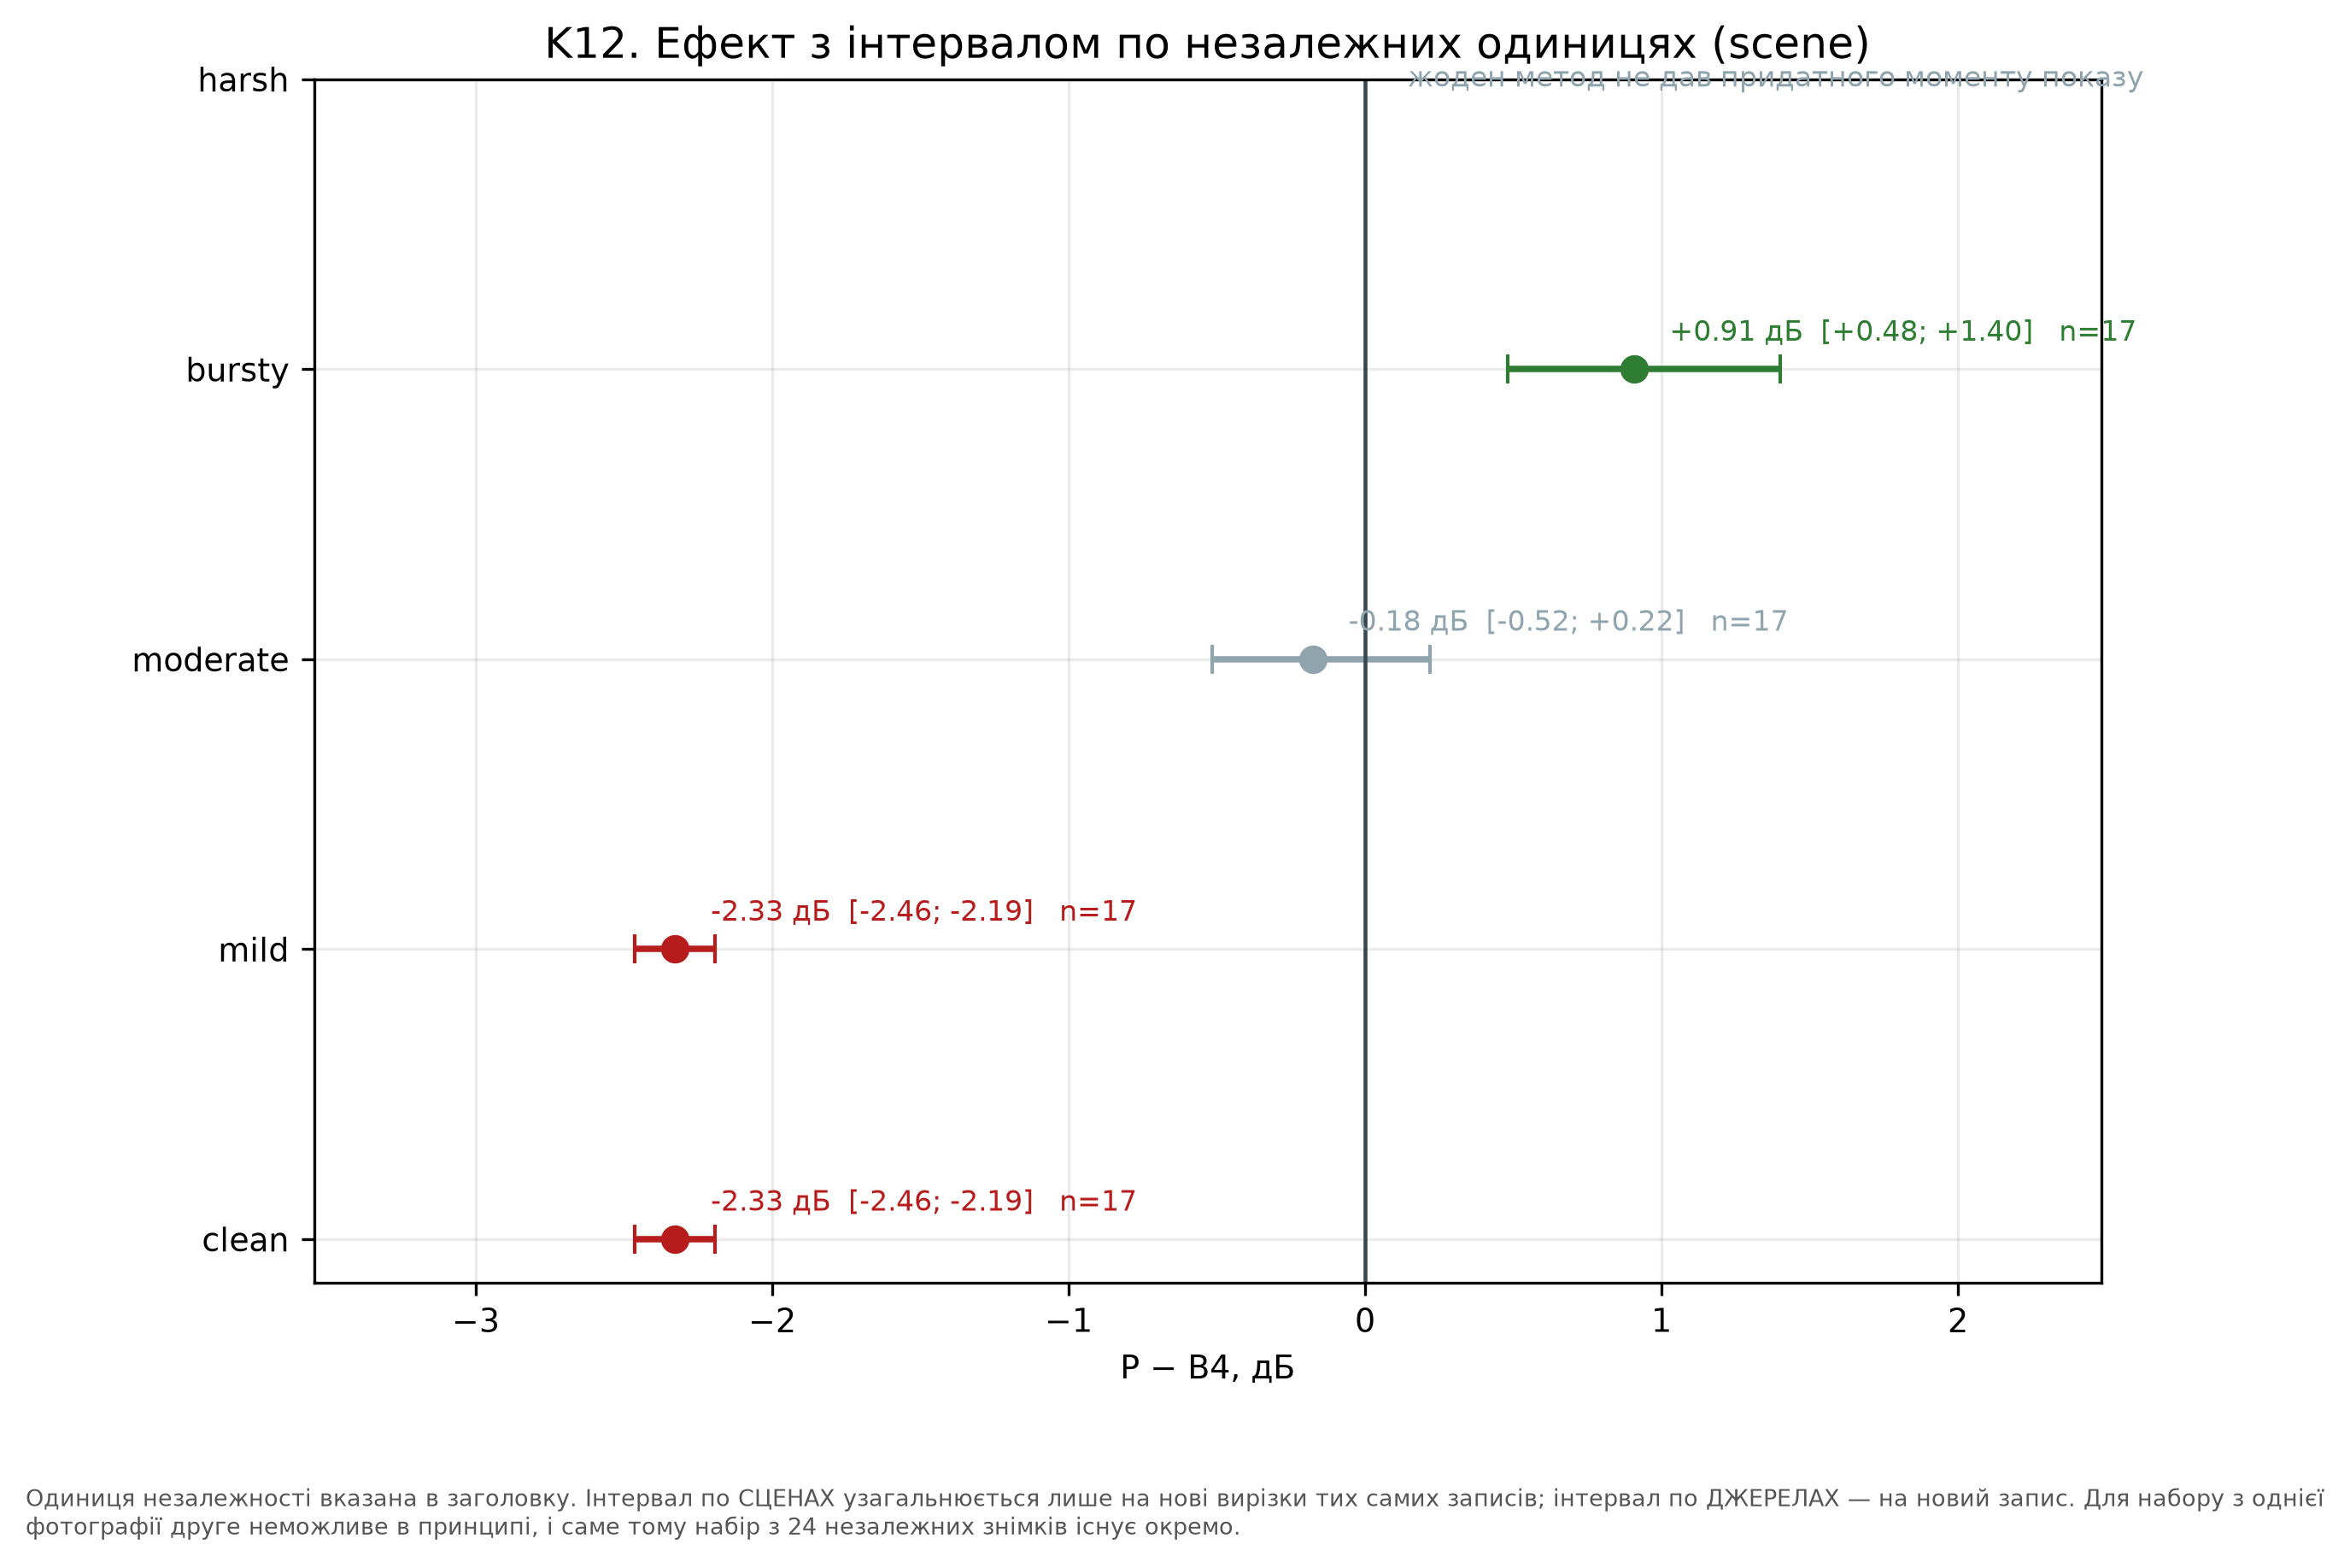

Data behind this chart, as committed beside it:
channel, hi, lo, mean, n_units, note, significant, unit_of_independence
clean, -2.192, -2.464, -2.327, 17, , True, scene
mild, -2.192, -2.464, -2.327, 17, , True, scene
moderate, 0.2199, -0.5165, -0.1759, 17, , False, scene
bursty, 1.402, 0.48, 0.9069, 17, , True, scene
harsh, , , , 0, немає даних, False, scene
